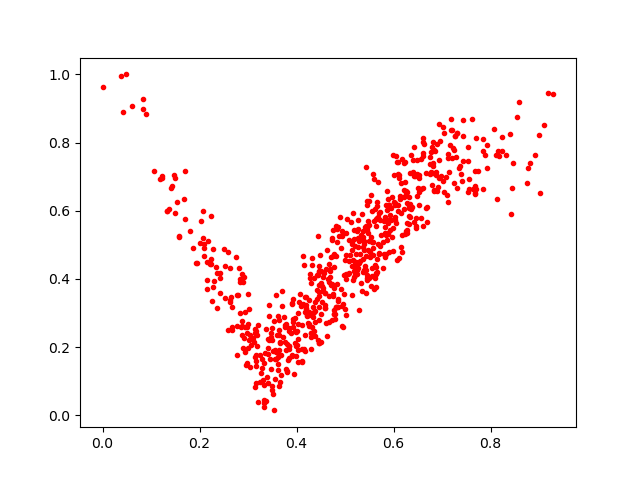

The file beside this chart, header and first rows:
0.6899471, 0.6590294
0.1531, 0.6244
0.6217, 0.6411
0.04748, 1.0
0.7555, 0.6929
0.3484, 0.2544
0.45, 0.2157
0.4353, 0.4018
0.5267, 0.4927
0.3709, 0.365
0.5793, 0.4741
0.475, 0.4661
0.7016, 0.6885
0.4238, 0.271
0.5021, 0.5337
0.4471, 0.212
0.332, 0.04379
0.5316, 0.4536
0.5148, 0.3537
0.6287, 0.5447
0.646, 0.5489
0.18, 0.5409
0.6602, 0.8144
0.4035, 0.192
0.3007, 0.356
0.5421, 0.5516
0.8328, 0.7638
0.6309, 0.6085
0.8242, 0.8149
0.5841, 0.4726
0.4928, 0.3189
0.5182, 0.5436
0.3905, 0.3277
0.4457, 0.3628
0.5237, 0.4269
0.4513, 0.3866
0.7232, 0.784
0.462, 0.4837
0.8409, 0.8251
0.4307, 0.193
0.5641, 0.4335
0.3845, 0.2555
0.526, 0.546
0.4256, 0.3387
0.5458, 0.617
0.7028, 0.8443
0.6022, 0.5807
0.4743, 0.3501
0.3159, 0.1587
0.7632, 0.663
0.3613, 0.1502
0.6401, 0.7139
0.3801, 0.2095
0.5152, 0.5081
0.4679, 0.4447
0.4334, 0.3008
0.4826, 0.5475
0.1324, 0.5989
0.473, 0.5202
0.2022, 0.5701
0.4201, 0.3136
... 627 more rows
